The GitHub repository Aomitoo/Plant-Project contains a labelled image folder "plant_diseases" with 35 categories: alternaria leaf blight, anthocyanosis, anthracnose, aphid, aphid effects, ascochyta blight, bacterial spot, black chaff, black rot, black spots, botrytis cinerea, burn, downy mildew, dry rot, edema, grey mold, healthy, late blight, leaf deformation, leaf miners, loss of foliage turgor, marginal leaf necrosis, mealybug, mechanical damage, mosaic virus, nutrient deficiency, powdery mildew, rust, scale, shot hole, sooty mold, spider mite, thrips, whitefly, wilting. Examples follow, each with its label.

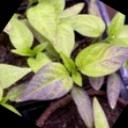
Label: anthocyanosis

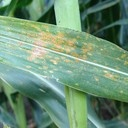
Label: rust

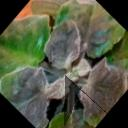
Label: grey mold

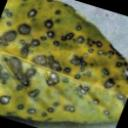
Label: bacterial spot

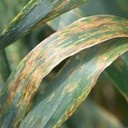
Label: black chaff

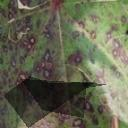
Label: alternaria leaf blight
